Run: headless pygame with SDL's dummy video driver; simulated clock (each Clock.tick advances the game by its frame time, no real sleeping); random seed 0; keys injected as events and as key.get_pressed() state; no mouse input.
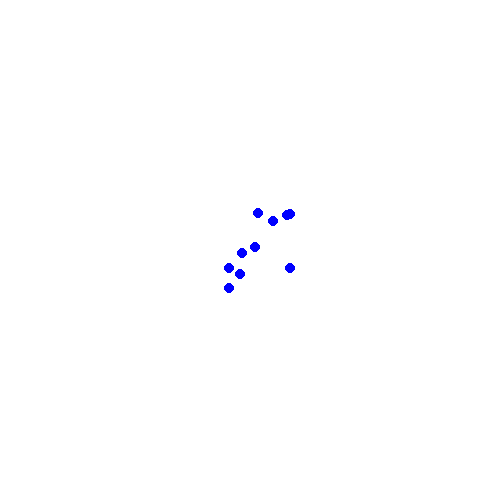
Frame 1 of 4 · flips 1–60 · no input
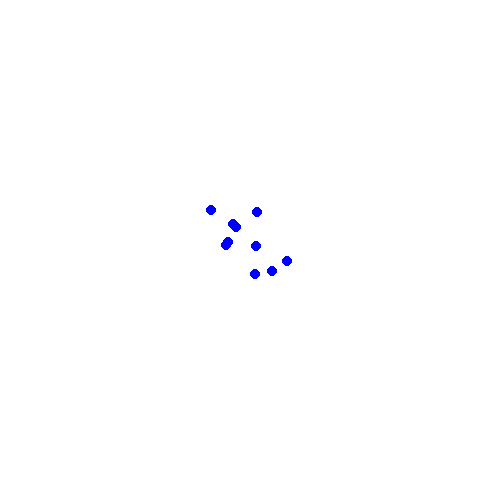
Frame 2 of 4 · flips 61–180 · tapped SPACE, RETURN · held RIGHT (→), D
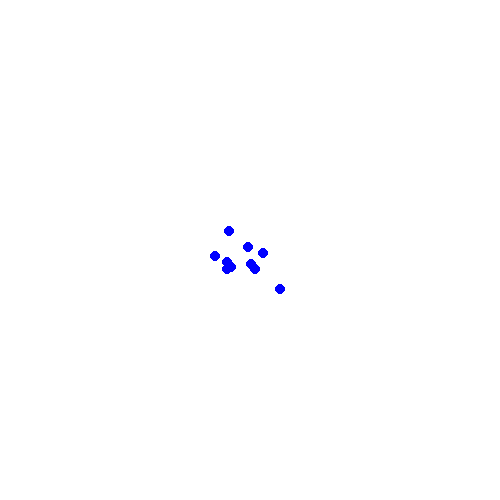
Frame 3 of 4 · flips 181–300 · held DOWN (↓), S
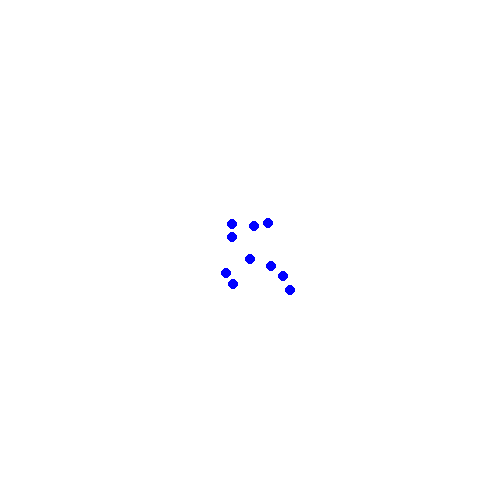
Frame 4 of 4 · flips 301–420 · held LEFT (←), A, UP (↑), W

The pygame program that drew these frames:


# Simple pygame program

# Import and initialize the pygame library
import pygame
import random

pygame.init()

fpsClock = pygame.time.Clock()  # Initiate frames per second

# Set up the drawing window
screen = pygame.display.set_mode([500, 500])

# Run until the user asks to quit
running = True
while running:

    # Did the user click the window close button?
    for event in pygame.event.get():
        if event.type == pygame.QUIT:
            running = False

    # Fill the background with white
    screen.fill((255, 255, 255))

    x = 250
    y = 250

    # Draw a solid blue circle in the center
    circles = [pygame.draw.circle(screen, (0, 0, 255), (x+random.randint(-40, 40), y+random.randint(-40, 40)), 5) for i in range(10)]

    fpsClock.tick(10)  # 10 frames per second

    # Flip the display
    pygame.display.flip()  # Update the contents of the entire display

# Done! Time to quit.
pygame.quit()
